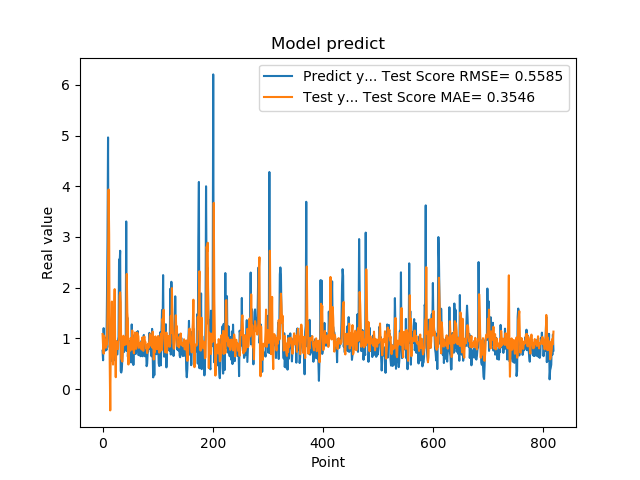

Source data for this figure (header and first rows):
7.566530108451843262e-01, 1.086067615576187251e+00
5.684260129928588867e-01, 8.538257356409202359e-01
1.201630949974060059e+00, 6.978367644898435529e-01
8.802530169486999512e-01, 1.053083031475278375e+00
8.531429767608642578e-01, 9.840341553449701850e-01
7.591750025749206543e-01, 9.357236556784168657e-01
1.005007982254028320e+00, 8.150086333794867022e-01
7.687720060348510742e-01, 9.377135201932031983e-01
1.740013241767883301e+00, 8.762690534870959391e-01
2.913533687591552734e+00, 1.493690558826373360e+00
4.963075160980224609e+00, 2.340744024305992710e+00
1.471215128898620605e+00, 3.936044468267848817e+00
1.000648975372314453e+00, 3.052564151340767307e+00
8.220189809799194336e-01, 5.524758286935177454e-01
9.362199902534482643e-01, -4.201637841571255194e-01
5.486897230148315430e-01, 9.708436464104781560e-01
1.111255049705505371e+00, 1.078971191526742368e+00
7.148039937019348145e-01, 1.726969576384256522e+00
1.052167057991027832e+00, 8.267368064344086109e-01
8.955980539321898304e-01, 4.837263972496773645e-01
7.769405245780944824e-01, 1.018129392707531222e+00
5.699509978294372559e-01, 1.433897260325903256e+00
8.244060277938842773e-01, 1.971452063122772325e+00
5.800840258598327637e-01, 7.402536923945463032e-01
9.488009810447691761e-01, 2.343697817472731315e-01
7.918390035629272461e-01, 9.440752919645448715e-01
6.937990188598632812e-01, 8.831607246639026076e-01
6.834830045700073242e-01, 8.508624192124888408e-01
9.433320164680479847e-01, 7.900805982741775368e-01
1.032713770866394043e+00, 9.366808258167474976e-01
2.556216001510620117e+00, 9.886615294246429153e-01
2.464895963668823242e+00, 1.842485030275387459e+00
2.728049993515014204e+00, 1.908388713664709080e+00
3.558506965637206476e-01, 1.703944119298747673e+00
3.262020051479339600e-01, 5.960819822093670339e-01
3.781589865684509277e-01, 5.708157715593167314e-01
6.306380033493041992e-01, 5.423599844119946223e-01
8.854129910469055176e-01, 8.080047760590159944e-01
9.743152856826782227e-01, 1.052641244785693431e+00
7.307389974594116211e-01, 9.411071503723933418e-01
9.521890282630921520e-01, 8.664217824594864226e-01
1.011654973030090332e+00, 9.694344396231137084e-01
7.643579840660095215e-01, 1.028524086726281928e+00
3.306220054626464844e+00, 8.825720782542447740e-01
7.543110251426696777e-01, 2.270924171915068346e+00
1.409499049186706321e+00, 1.510708466607773692e+00
6.401469707489013672e-01, 1.327329924815819906e+00
8.640019893646240234e-01, 4.847227260691127637e-01
8.469420075416564941e-01, 8.717753098464396944e-01
7.976629734039306641e-01, 7.431296240054312552e-01
9.555831551551821068e-01, 8.879742919161474068e-01
9.546210169792175293e-01, 1.009527338530373353e+00
5.251880288124084473e-01, 9.691976244283669883e-01
1.275226235389709695e+00, 7.758373960155227067e-01
8.355640172958374023e-01, 1.156046505702592153e+00
7.640249729156494141e-01, 8.657882207811978814e-01
4.752210080623626154e-01, 8.721535985438108041e-01
7.414129972457885742e-01, 7.057813700399591106e-01
1.069700956344604492e+00, 8.899882725072936207e-01
7.892770171165466309e-01, 1.116104239736293247e+00
6.914690136909484863e-01, 8.894968794512719823e-01
... 759 more rows
